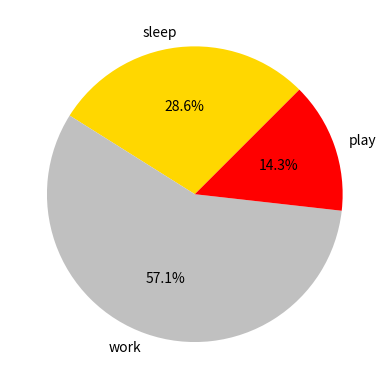

Reproduce this figure in Python.
import matplotlib.pyplot as plt

hours = [4, 8, 2]
activities = ['sleep', 'work', 'play']
colors = ['gold', 'silver', 'red']

plt.pie(hours, labels=activities, colors=colors, startangle=45, autopct='%.1f%%')

plt.show()